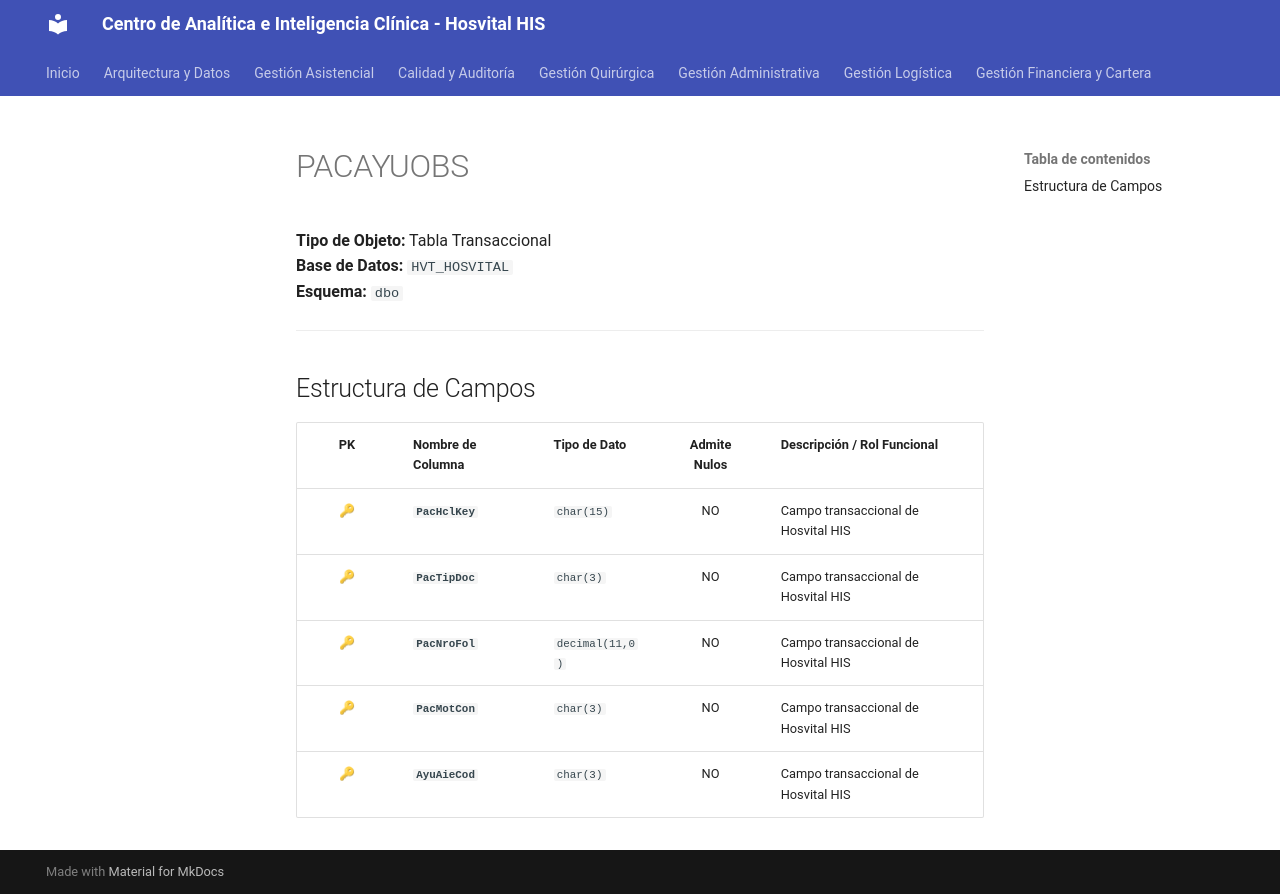

repository: SoporteSaludtech/superset-docs · page: diccionario-general/PACAYUOBS/index.html · generator: mkdocs

# PACAYUOBS

**Tipo de Objeto:** Tabla Transaccional  
**Base de Datos:** `HVT_HOSVITAL`  
**Esquema:** `dbo`

---

## Estructura de Campos

| PK | Nombre de Columna | Tipo de Dato | Admite Nulos | Descripción / Rol Funcional |
| :-: | :--- | :--- | :-: | :--- |
| 🔑 | **`PacHclKey`** | `char(15)` | NO | Campo transaccional de Hosvital HIS |
| 🔑 | **`PacTipDoc`** | `char(3)` | NO | Campo transaccional de Hosvital HIS |
| 🔑 | **`PacNroFol`** | `decimal(11,0)` | NO | Campo transaccional de Hosvital HIS |
| 🔑 | **`PacMotCon`** | `char(3)` | NO | Campo transaccional de Hosvital HIS |
| 🔑 | **`AyuAieCod`** | `char(3)` | NO | Campo transaccional de Hosvital HIS |
